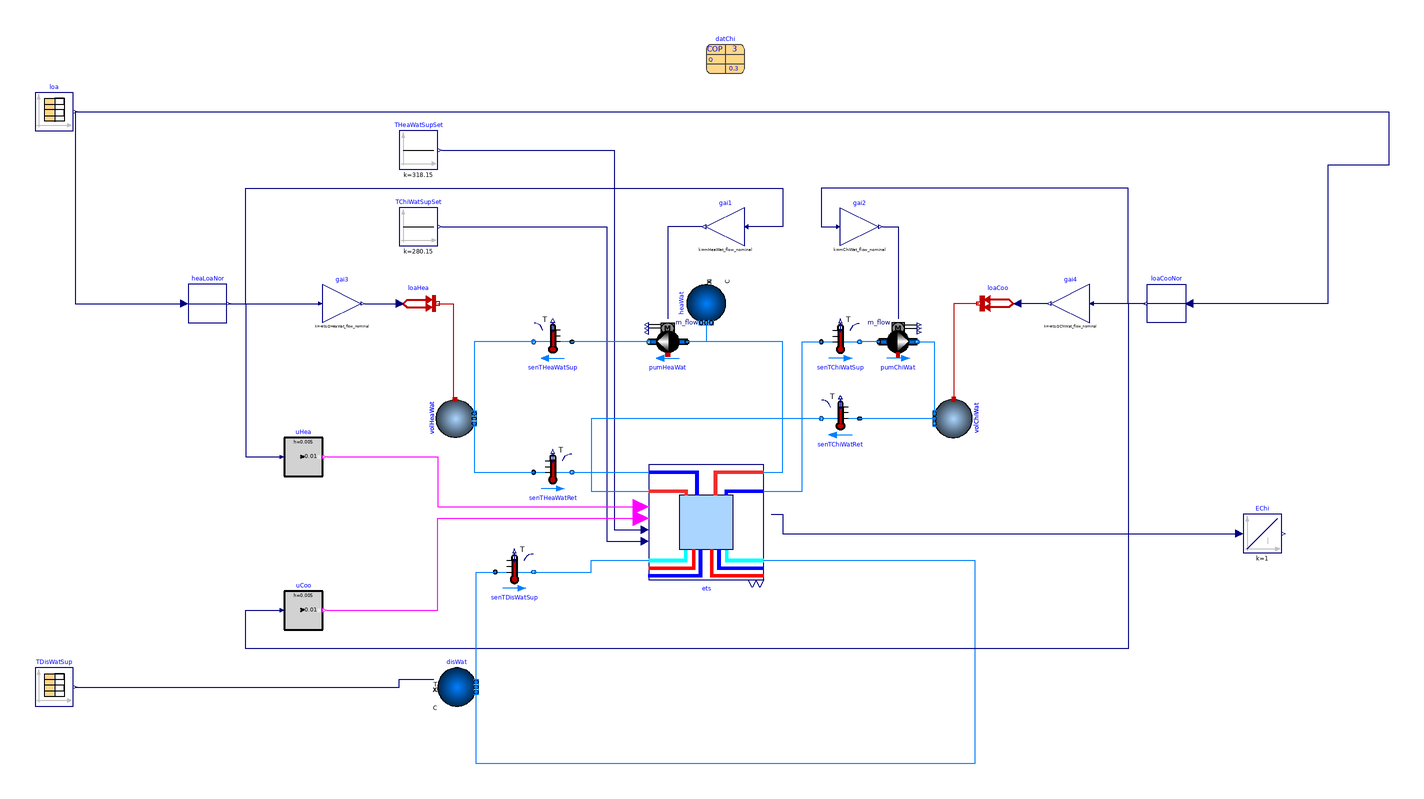

The Modelica model whose source follows is shown above as a component diagram (icons at their Placement, wires along their Line points).

model onlychillerborefield
"Partial validation of the ETS model with heat recovery chiller and optional borefield"
  extends Modelica.Icons.Example;
  package Medium=Buildings.Media.Water
    "Medium model";
  parameter Modelica.SIunits.MassFlowRate mHeaWat_flow_nominal=0.9*datChi.mCon_flow_nominal
    "Nominal heating water mass flow rate";
  parameter Modelica.SIunits.MassFlowRate mChiWat_flow_nominal=0.9*datChi.mEva_flow_nominal
    "Nominal chilled water mass flow rate";
  parameter Modelica.SIunits.HeatFlowRate QCoo_flow_nominal(
    max=-Modelica.Constants.eps)=-1e6
    "Design cooling heat flow rate (<=0)"
    annotation (Dialog(group="Design parameter"));
  parameter Modelica.SIunits.HeatFlowRate QHea_flow_nominal(
    min=Modelica.Constants.eps)=abs(
    QCoo_flow_nominal)*(1+1/datChi.COP_nominal)
    "Design heating heat flow rate (>=0)"
    annotation (Dialog(group="Design parameter"));
  parameter Buildings.Fluid.Chillers.Data.ElectricEIR.Generic datChi(
    QEva_flow_nominal=QCoo_flow_nominal,
    COP_nominal=3,
    PLRMax=1,
    PLRMinUnl=0.3,
    PLRMin=0.3,
    etaMotor=1,
    mEva_flow_nominal=abs(
      QCoo_flow_nominal)/5/4186,
    mCon_flow_nominal=QHea_flow_nominal/5/4186,
    TEvaLvg_nominal=277.15,
    capFunT={1.72,0.02,0,-0.02,0,0},
    EIRFunT={0.28,-0.02,0,0.02,0,0},
    EIRFunPLR={0.1,0.9,0},
    TEvaLvgMin=277.15,
    TEvaLvgMax=288.15,
    TConEnt_nominal=313.15,
    TConEntMin=298.15,
    TConEntMax=328.15)
    "Chiller performance data"
    annotation (Placement(transformation(extent={{20,180},{40,200}})));
  Buildings.Controls.OBC.CDL.Continuous.Sources.Constant THeaWatSupSet(
    k=45+273.15,
    y(final unit="K",
      displayUnit="degC"))
    "Heating water supply temperature set point"
    annotation (Placement(transformation(extent={{-140,130},{-120,150}})));
  Buildings.Fluid.Sources.Boundary_pT heaWat(
    redeclare package Medium=Medium,
    nPorts=1)
    "Heating water boundary conditions"
    annotation (Placement(transformation(extent={{10,-10},{-10,10}},rotation=90,origin={20,60})));
  Buildings.Controls.OBC.CDL.Continuous.Sources.Constant TChiWatSupSet(
    k=7+273.15,
    y(final unit="K",
      displayUnit="degC"))
    "Chilled water supply temperature set point"
    annotation (Placement(transformation(extent={{-140,90},{-120,110}})));
  Buildings.Fluid.Sensors.TemperatureTwoPort senTHeaWatSup(
    redeclare package Medium=Medium,
    m_flow_nominal=datChi.mCon_flow_nominal)
    "Heating water supply temperature"
    annotation (Placement(transformation(extent={{10,-10},{-10,10}},rotation=0,origin={-60,40})));
  Buildings.Fluid.Sensors.TemperatureTwoPort senTChiWatSup(
    redeclare package Medium=Medium,
    m_flow_nominal=datChi.mEva_flow_nominal)
    "Chilled water supply temperature"
    annotation (Placement(transformation(extent={{-10,-10},{10,10}},rotation=0,origin={90,40})));
  replaceable Buildings.Experimental.DHC.EnergyTransferStations.Combined.Generation5.ChillerBorefield ets(
    redeclare package MediumSer=Medium,
    redeclare package MediumBui=Medium,
    QChiWat_flow_nominal=QCoo_flow_nominal,
    QHeaWat_flow_nominal=QHea_flow_nominal,
    dp1Hex_nominal=20E3,
    dp2Hex_nominal=20E3,
    QHex_flow_nominal=-QCoo_flow_nominal,
    T_a1Hex_nominal=284.15,
    T_b1Hex_nominal=279.15,
    T_a2Hex_nominal=277.15,
    T_b2Hex_nominal=282.15,
    dpCon_nominal=15E3,
    dpEva_nominal=15E3,
    datChi=datChi,
    nPorts_bChiWat=1,
    nPorts_bHeaWat=1,
    nPorts_aHeaWat=1,
    nPorts_aChiWat=1)
    "ETS"
    annotation (Placement(transformation(extent={{-10,-84},{50,-24}})));
  Buildings.Fluid.Sensors.TemperatureTwoPort senTHeaWatRet(
    redeclare final package Medium=Medium,
    m_flow_nominal=datChi.mCon_flow_nominal)
    "Heating water return temperature"
    annotation (Placement(transformation(extent={{-10,-10},{10,10}},rotation=0,origin={-60,-28})));
  Buildings.Fluid.Sensors.TemperatureTwoPort senTChiWatRet(
    redeclare final package Medium=Medium,
    m_flow_nominal=datChi.mEva_flow_nominal)
    "Chilled water return temperature"
    annotation (Placement(transformation(extent={{10,-10},{-10,10}},rotation=0,origin={90,0})));
  Buildings.Fluid.Sources.Boundary_pT disWat(
    redeclare package Medium=Medium,
    use_T_in=true,
    nPorts=2)
    "District water boundary conditions"
    annotation (Placement(transformation(extent={{-10,-10},{10,10}},rotation=0,origin={-110,-140})));
  Buildings.Experimental.DHC.EnergyTransferStations.BaseClasses.Pump_m_flow pumChiWat(
    redeclare package Medium=Medium,
    final m_flow_nominal=mChiWat_flow_nominal,
    dp_nominal=100E3)
    "Chilled water distribution pump"
    annotation (Placement(transformation(extent={{110,30},{130,50}})));
  Buildings.Controls.OBC.CDL.Continuous.Gain gai2(
    final k=mChiWat_flow_nominal)
    "Scale to nominal mass flow rate"
    annotation (Placement(transformation(extent={{90,90},{110,110}})));
  Buildings.Controls.OBC.CDL.Continuous.Gain gai1(
    final k=mHeaWat_flow_nominal)
    "Scale to nominal mass flow rate"
    annotation (Placement(transformation(extent={{40,90},{20,110}})));
  Buildings.Experimental.DHC.EnergyTransferStations.BaseClasses.Pump_m_flow pumHeaWat(
    redeclare package Medium=Medium,
    final m_flow_nominal=mHeaWat_flow_nominal,
    dp_nominal=100E3)
    "Heating water distribution pump"
    annotation (Placement(transformation(extent={{10,30},{-10,50}})));
  Buildings.Fluid.MixingVolumes.MixingVolume volHeaWat(
    energyDynamics=Modelica.Fluid.Types.Dynamics.FixedInitial,
    T_start=45+273.15,
    final prescribedHeatFlowRate=true,
    redeclare package Medium=Medium,
    V=10,
    final mSenFac=1,
    final m_flow_nominal=mHeaWat_flow_nominal,
    nPorts=2)
    "Volume for heating water distribution circuit"
    annotation (Placement(transformation(extent={{-10,10},{10,-10}},rotation=-90,origin={-111,0})));
  Buildings.Controls.OBC.CDL.Continuous.Gain gai3(
    final k=-ets.QHeaWat_flow_nominal)
    "Scale to nominal heat flow rate"
    annotation (Placement(transformation(extent={{-180,50},{-160,70}})));
  Buildings.HeatTransfer.Sources.PrescribedHeatFlow loaHea
    "Heating load as prescribed heat flow rate"
    annotation (Placement(transformation(extent={{-140,50},{-120,70}})));
  Buildings.Fluid.MixingVolumes.MixingVolume volChiWat(
    energyDynamics=Modelica.Fluid.Types.Dynamics.FixedInitial,
    T_start=7+273.15,
    final prescribedHeatFlowRate=true,
    redeclare package Medium=Medium,
    V=10,
    final mSenFac=1,
    final m_flow_nominal=mChiWat_flow_nominal,
    nPorts=2)
    "Volume for chilled water distribution circuit"
    annotation (Placement(transformation(extent={{-10,-10},{10,10}},rotation=-90,origin={149,0})));
  Buildings.Controls.OBC.CDL.Continuous.Gain gai4(
    final k=-ets.QChiWat_flow_nominal)
    "Scale to nominal heat flow rate"
    annotation (Placement(transformation(extent={{220,50},{200,70}})));
  Buildings.HeatTransfer.Sources.PrescribedHeatFlow loaCoo
    "Cooling load as prescribed heat flow rate"
    annotation (Placement(transformation(extent={{182,50},{162,70}})));
  Buildings.Controls.OBC.CDL.Continuous.GreaterThreshold uHea(
    final t=0.01,
    final h=0.005)
    "Enable heating"
    annotation (Placement(transformation(extent={{-200,-30},{-180,-10}})));
  Buildings.Controls.OBC.CDL.Continuous.GreaterThreshold uCoo(
    final t=0.01,
    final h=0.005)
    "Enable cooling"
    annotation (Placement(transformation(extent={{-200,-110},{-180,-90}})));
  Modelica.Blocks.Routing.RealPassThrough heaLoaNor
    "Connect with normalized heating load"
    annotation (Placement(transformation(extent={{-250,50},{-230,70}})));
  Modelica.Blocks.Routing.RealPassThrough loaCooNor
    "Connect with normalized cooling load"
    annotation (Placement(transformation(extent={{270,50},{250,70}})));
  Modelica.Blocks.Sources.CombiTimeTable TDisWatSup(
    tableName="tab1",
    table=[
      0,11;
      49,11;
      50,20;
      100,20],
    extrapolation=Modelica.Blocks.Types.Extrapolation.Periodic,
    timeScale=3600,
    offset={273.15},
    columns={2},
    smoothness=Modelica.Blocks.Types.Smoothness.MonotoneContinuousDerivative1)
    "District water supply temperature"
    annotation (Placement(transformation(extent={{-330,-150},{-310,-130}})));
  Modelica.Blocks.Sources.CombiTimeTable loa(
    tableName="tab1",
    table=[
      0,0,0;
      1,0,0;
      2,0,1;
      3,0,1;
      4,0,0.5;
      5,0,0.5;
      6,0,0.1;
      7,0,0.1;
      8,0,0;
      9,0,0;
      10,0,0;
      11,0,0;
      12,1,0;
      13,1,0;
      14,0.5,0;
      15,0.5,0;
      16,0.1,0;
      17,0.1,0;
      18,0,0;
      19,0,0;
      20,0,0;
      21,0,0;
      22,1,1;
      23,1,1;
      24,0.5,0.5;
      25,0.5,0.5;
      26,0.1,0.1;
      27,0.1,0.1;
      28,0,0;
      29,0,0;
      30,0,0;
      31,0,0;
      32,0.1,1;
      33,0.1,1;
      34,0.5,0.5;
      35,0.5,0.5;
      36,1,0.1;
      37,1,0.1;
      38,0,0;
      39,0,0;
      40,0,0;
      41,0,0;
      42,0.1,0.3;
      43,0.1,0.3;
      44,0.3,0.1;
      45,0.3,0.1;
      46,0.1,0.1;
      47,0.1,0.1;
      48,0,0;
      49,0,0],
    extrapolation=Modelica.Blocks.Types.Extrapolation.Periodic,
    timeScale=3600,
    offset={0,0},
    columns={2,3},
    smoothness=Modelica.Blocks.Types.Smoothness.MonotoneContinuousDerivative1)
    "Thermal loads (y[1] is cooling load, y[2] is heating load)"
    annotation (Placement(transformation(extent={{-330,150},{-310,170}})));
  Buildings.Fluid.Sensors.TemperatureTwoPort senTDisWatSup(
    redeclare final package Medium=Medium,
    final m_flow_nominal=ets.hex.m1_flow_nominal)
    "District water supply temperature"
    annotation (Placement(transformation(extent={{-10,-10},{10,10}},rotation=0,origin={-80,-80})));
  Modelica.Blocks.Continuous.Integrator EChi(
    y(unit="J"))
    "Chiller electricity use"
    annotation (Placement(transformation(extent={{300,-70},{320,-50}})));
equation
  connect(TChiWatSupSet.y,ets.TChiWatSupSet)
    annotation (Line(points={{-118,100},{-32,100},{-32,-64},{-14,-64}},color={0,0,127}));
  connect(THeaWatSupSet.y,ets.THeaWatSupSet)
    annotation (Line(points={{-118,140},{-28,140},{-28,-58},{-14,-58}},color={0,0,127}));
  connect(ets.port_bSerAmb, disWat.ports[1]) annotation (Line(points={{50,-74},{
          160,-74},{160,-180},{-100,-180},{-100,-138}},  color={0,127,255}));
  connect(pumChiWat.port_a,senTChiWatSup.port_b)
    annotation (Line(points={{110,40},{100,40}},color={0,127,255}));
  connect(gai2.y,pumChiWat.m_flow_in)
    annotation (Line(points={{112,100},{120,100},{120,52}},color={0,0,127}));
  connect(pumHeaWat.port_b,senTHeaWatSup.port_a)
    annotation (Line(points={{-10,40},{-50,40}},color={0,127,255}));
  connect(gai1.y,pumHeaWat.m_flow_in)
    annotation (Line(points={{18,100},{0,100},{0,52}},color={0,0,127}));
  connect(gai3.y,loaHea.Q_flow)
    annotation (Line(points={{-158,60},{-140,60}},color={0,0,127}));
  connect(loaHea.port,volHeaWat.heatPort)
    annotation (Line(points={{-120,60},{-112,60},{-112,10},{-111,10}},color={191,0,0}));
  connect(pumChiWat.port_b,volChiWat.ports[1])
    annotation (Line(points={{130,40},{139,40},{139,2}},color={0,127,255}));
  connect(volChiWat.ports[2],senTChiWatRet.port_a)
    annotation (Line(points={{139,-2},{139,0},{100,0}},color={0,127,255}));
  connect(senTHeaWatSup.port_b,volHeaWat.ports[1])
    annotation (Line(points={{-70,40},{-101,40},{-101,2}},color={0,127,255}));
  connect(gai4.y,loaCoo.Q_flow)
    annotation (Line(points={{198,60},{182,60}},color={0,0,127}));
  connect(loaCoo.port,volChiWat.heatPort)
    annotation (Line(points={{162,60},{149,60},{149,10}},color={191,0,0}));
  connect(volHeaWat.ports[2],senTHeaWatRet.port_a)
    annotation (Line(points={{-101,-2},{-101,-28},{-70,-28}},color={0,127,255}));
  connect(heaWat.ports[1],pumHeaWat.port_a)
    annotation (Line(points={{20,50},{20,40},{10,40}},color={0,127,255}));
  connect(heaLoaNor.y,gai3.u)
    annotation (Line(points={{-229,60},{-182,60}},color={0,0,127}));
  connect(heaLoaNor.y,uHea.u)
    annotation (Line(points={{-229,60},{-220,60},{-220,-20},{-202,-20}},color={0,0,127}));
  connect(heaLoaNor.y,gai1.u)
    annotation (Line(points={{-229,60},{-220,60},{-220,120},{60,120},{60,100},{42,100}},color={0,0,127}));
  connect(loaCooNor.y,gai4.u)
    annotation (Line(points={{249,60},{222,60}},color={0,0,127}));
  connect(loaCooNor.y,gai2.u)
    annotation (Line(points={{249,60},{240,60},{240,120},{80,120},{80,100},{88,100}},color={0,0,127}));
  connect(loaCooNor.y,uCoo.u)
    annotation (Line(points={{249,60},{240,60},{240,-120},{-220,-120},{-220,-100},{-202,-100}},color={0,0,127}));
  connect(TDisWatSup.y[1],disWat.T_in)
    annotation (Line(points={{-309,-140},{-140,-140},{-140,-136},{-122,-136}},color={0,0,127}));
  connect(uCoo.y,ets.uCoo)
    annotation (Line(points={{-178,-100},{-120,-100},{-120,-52},{-14,-52}},color={255,0,255}));
  connect(uHea.y,ets.uHea)
    annotation (Line(points={{-178,-20},{-120,-20},{-120,-46},{-14,-46}},color={255,0,255}));
  connect(disWat.ports[2],senTDisWatSup.port_a)
    annotation (Line(points={{-100,-142},{-100,-80},{-90,-80}},color={0,127,255}));
  connect(senTDisWatSup.port_b, ets.port_aSerAmb) annotation (Line(points={{-70,-80},
          {-40,-80},{-40,-74},{-10,-74}},      color={0,127,255}));
  connect(ets.ports_bChiWat[1],senTChiWatSup.port_a)
    annotation (Line(points={{50,-38},{70,-38},{70,40},{80,40}},color={0,127,255}));
  connect(ets.ports_bHeaWat[1],pumHeaWat.port_a)
    annotation (Line(points={{50,-28},{60,-28},{60,40},{10,40}},color={0,127,255}));
  connect(senTHeaWatRet.port_b,ets.ports_aHeaWat[1])
    annotation (Line(points={{-50,-28},{-10,-28}},color={0,127,255}));
  connect(senTChiWatRet.port_b,ets.ports_aChiWat[1])
    annotation (Line(points={{80,0},{-40,0},{-40,-38},{-10,-38}},color={0,127,255}));
  connect(ets.PCoo, EChi.u) annotation (Line(points={{54,-50},{60,-50},{60,-60},
          {298,-60}}, color={0,0,127}));
  connect(loa.y[1], loaCooNor.u) annotation (Line(points={{-309,160},{376,160},
          {376,132},{344,132},{344,60},{272,60}}, color={0,0,127}));
  connect(loa.y[2], heaLoaNor.u) annotation (Line(points={{-309,160},{-309,60},
          {-252,60}}, color={0,0,127}));
  annotation (
    Diagram(
      coordinateSystem(
        preserveAspectRatio=false,
        extent={{-340,-220},{340,220}})),
    Documentation(
      revisions="<html>
<ul>
<li>
July 31, 2020, by Antoine Gautier:<br/>
First implementation
</li>
</ul>
</html>",
      info="<html>
<p>
This is a partial model used as a base class to construct the
validation and example models.
</p>
<ul>
<li>
The building distribution pumps are variable speed and the flow rate
is considered to vary linearly with the load (with no inferior limit).
</li>
<li>
The Boolean enable signals for heating and cooling typically provided
by the building automation system are here computed based on the condition 
that the load is greater than 1% of the nominal load.
</li>
<li>
Simplified chiller performance data are used, which represent a linear
variation of the EIR and the capacity with the evaporator outlet temperature 
and the condenser inlet temperature (no variation of the EIR at part 
load is considered).
</li>
</ul>
</html>"));
end onlychillerborefield;